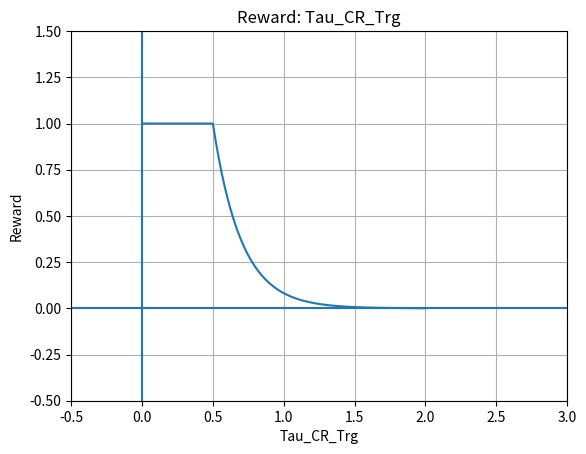
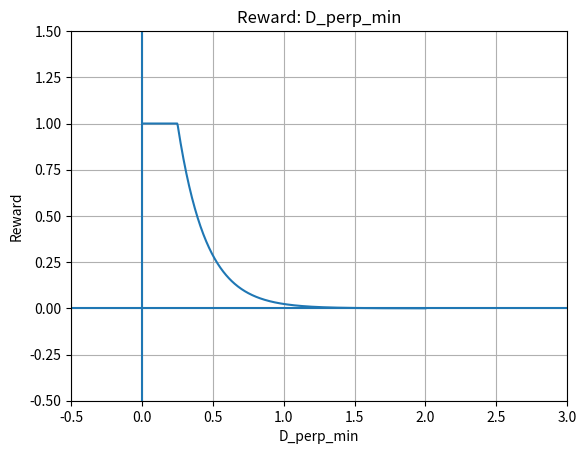
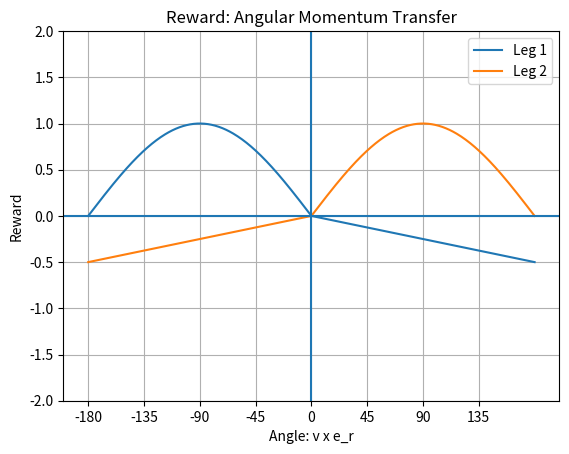
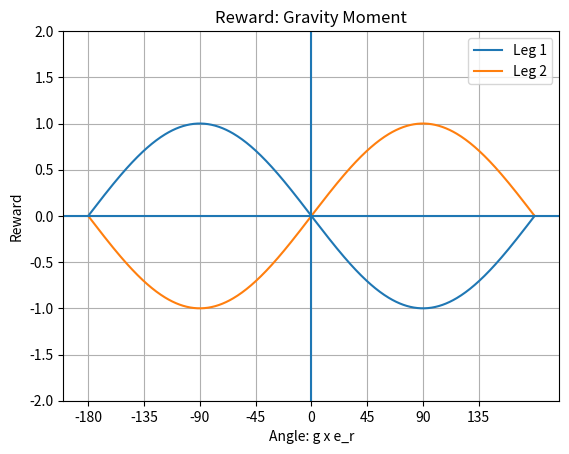
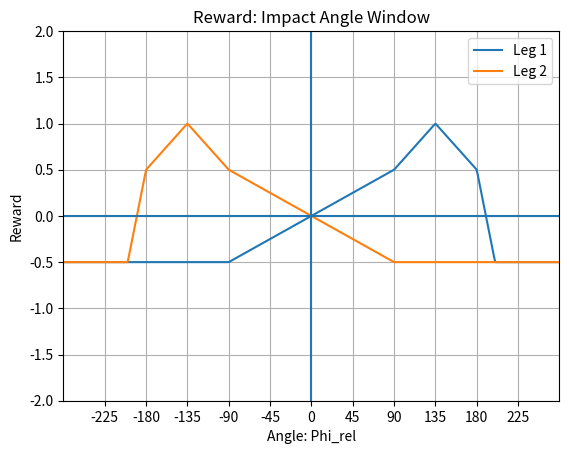

Write Python code to recreate these figures, in order.
import matplotlib.pyplot as plt
import numpy as np


Plane_Angle = 0

gamma = 45
L = 150e-3
PD = 75e-3

a = np.sqrt(PD**2 + L**2 - 2*PD*L*np.cos(90-gamma))
Beta_min = np.arccos((L**2 + a**2 - PD**2)/(2*a*L))



## POLICY TRIGGER PLOT
def Reward_Exp_Decay(x,k,threshold):
    if 0 < x < threshold:
        return 1
    elif threshold <= x:
        return np.exp(-k*(x-threshold))
    

## REWARD: TAU_CR TRIGGER
x = np.linspace(0,2,500)
R = np.vectorize(Reward_Exp_Decay)(x,5,0.5)
    
fig = plt.figure()
ax1 = fig.add_subplot()
ax1.plot(x,R)
ax1.set_title("Reward: Tau_CR_Trg")
ax1.set_xlabel("Tau_CR_Trg")
ax1.set_ylabel("Reward")
ax1.set_xlim(-0.5,3)
ax1.set_ylim(-0.5,1.5)
ax1.hlines(0,-300,300)
ax1.vlines(0,-5,5)
ax1.grid()
plt.show()


## REWARD: MINIMUM DISTANCE 
x = np.linspace(0,2,500)
R = np.vectorize(Reward_Exp_Decay)(x,5,0.25)
    
fig = plt.figure()
ax2 = fig.add_subplot()
ax2.plot(x,R)
ax2.set_title("Reward: D_perp_min")
ax2.set_xlabel("D_perp_min")
ax2.set_ylabel("Reward")
ax2.set_xlim(-0.5,3)
ax2.set_ylim(-0.5,1.5)
ax2.hlines(0,-300,300)
ax2.vlines(0,-5,5)
ax2.grid()
plt.show()

## REWARD: MOMENTUM TRANSFER
def Reward_LT(x_deg,Leg_Num):
    x_rad = np.radians(x_deg)

    if Leg_Num == 2:
        x_deg = -x_deg  # Reflect across the y-axis
        x_rad = -x_rad  # Reflect the radian value as well


    if -180 <= x_deg <= 0:
        return -np.sin(x_rad)
    elif 0 < x_deg <= 180:
        return -0.5/180 * x_deg

    return None
    
x = np.linspace(-180,180,500)
R_Leg1 = np.vectorize(Reward_LT)(x,Leg_Num=1)
R_Leg2 = np.vectorize(Reward_LT)(x,Leg_Num=2)
    
fig = plt.figure()
ax3 = fig.add_subplot()
ax3.plot(x,R_Leg1,label="Leg 1")
ax3.plot(x,R_Leg2,label="Leg 2")

ax3.set_xlim(-200,200)
ax3.set_ylim(-2,2)
ax3.set_xticks(np.arange(-180,180,45))
ax3.set_title("Reward: Angular Momentum Transfer")
ax3.set_xlabel("Angle: v x e_r")
ax3.set_ylabel("Reward")
ax3.hlines(0,-300,300)
ax3.vlines(0,-5,5)
ax3.legend()
ax3.grid()
# plt.show()


## REWARD: GRAVITY MOMENT 
def Reward_GravityMoment(x_deg,Leg_Num):
    x_rad = np.radians(x_deg)

    if Leg_Num == 2:
        x_deg = -x_deg  # Reflect across the y-axis
        x_rad = -x_rad  # Reflect the radian value as well

    return -np.sin(x_rad)

x = np.linspace(-180,180,500)
R_Leg1 = np.vectorize(Reward_GravityMoment)(x,Leg_Num=1)
R_Leg2 = np.vectorize(Reward_GravityMoment)(x,Leg_Num=2)
    
fig = plt.figure()
ax4 = fig.add_subplot()
ax4.plot(x,R_Leg1,label="Leg 1")
ax4.plot(x,R_Leg2,label="Leg 2")

ax4.set_xlim(-200,200)
ax4.set_ylim(-2,2)
ax4.set_xticks(np.arange(-180,180,45))
ax4.set_title("Reward: Gravity Moment")
ax4.set_xlabel("Angle: g x e_r")
ax4.set_ylabel("Reward")
ax4.legend()
ax4.hlines(0,-300,300)
ax4.vlines(0,-5,5)
ax4.grid()
plt.show()

## REWARD: IMPACT ANGLE
def Reward_ImpactAngle(phi,phi_min,Leg_Num=1,phi_thr=200):

    phi_max = 180
    phi_b = (phi_min + phi_max)/2

    if Leg_Num == 2:
        phi = -phi
        

    if -phi_min < phi <= phi_min:
        return 0.5*phi/phi_min
    elif phi_min < phi <= phi_b:
        return 0.5/(phi_b - phi_min) * (phi - phi_min) + 0.5
    elif phi_b < phi <= phi_max:
        return -0.5/(phi_max - phi_b) * (phi - phi_b) + 1.0
    elif phi_max < phi <= phi_thr:
        return -1/(phi_thr - phi_max) * (phi - phi_max) + 0.5
    else:
        return -0.5


x = np.linspace(-300,300,500)
phi_min = 90
R_Leg1 = np.vectorize(Reward_ImpactAngle)(x,phi_min,Leg_Num=1)
R_Leg2 = np.vectorize(Reward_ImpactAngle)(x,phi_min,Leg_Num=2)
    
fig = plt.figure()
ax5 = fig.add_subplot()
ax5.plot(x,R_Leg1,label="Leg 1")
ax5.plot(x,R_Leg2,label="Leg 2")

ax5.set_xticks(np.linspace(-225,225,11))
ax5.set_xlim(-270,270)
ax5.set_ylim(-2,2)
ax5.set_title("Reward: Impact Angle Window")
ax5.set_xlabel("Angle: Phi_rel")
ax5.set_ylabel("Reward")
ax5.hlines(0,-300,300)
ax5.vlines(0,-5,5)
ax5.legend()
ax5.grid()
plt.show()
